Run: headless pygame with SDL's dummy video driver; simulated clock (each Clock.tick advances the game by its frame time, no real sleeping); random seed 0; keys injected as events and as key.get_pressed() state; no mouse input.
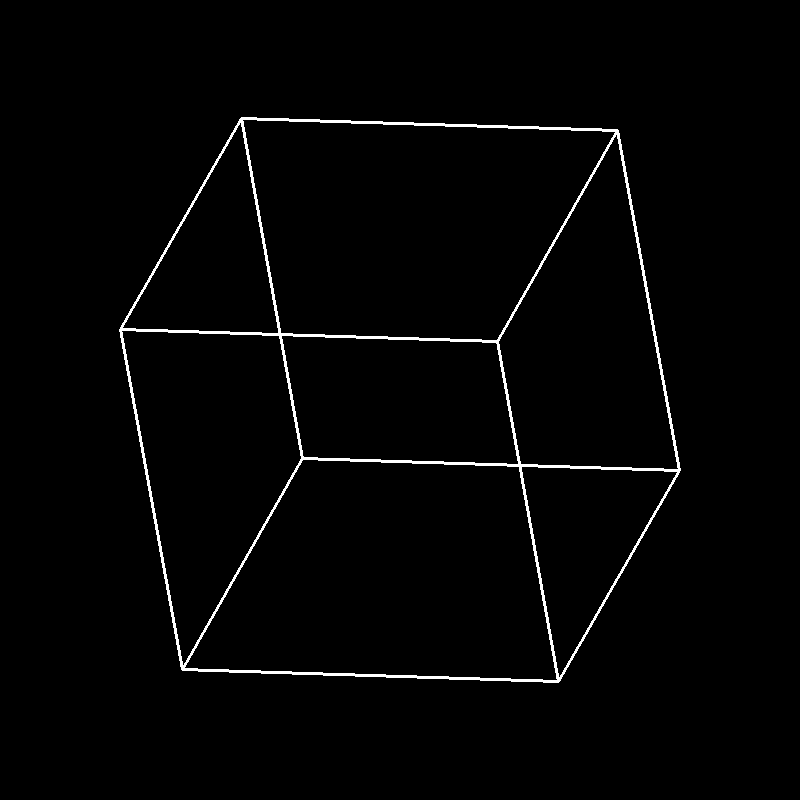
Frame 1 of 4 · flips 1–60 · no input
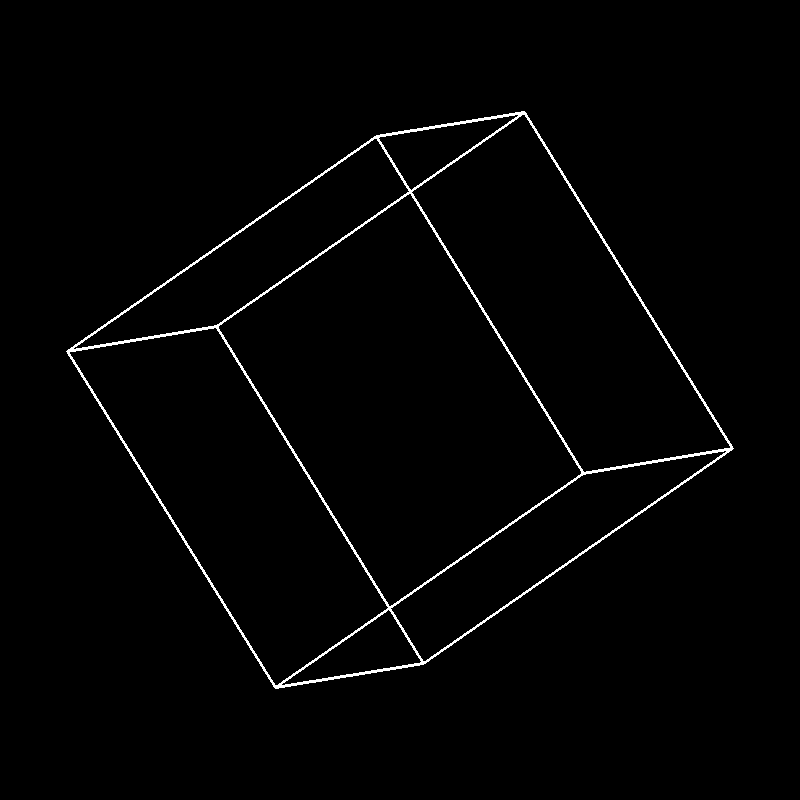
Frame 2 of 4 · flips 61–180 · tapped SPACE, RETURN · held RIGHT (→), D
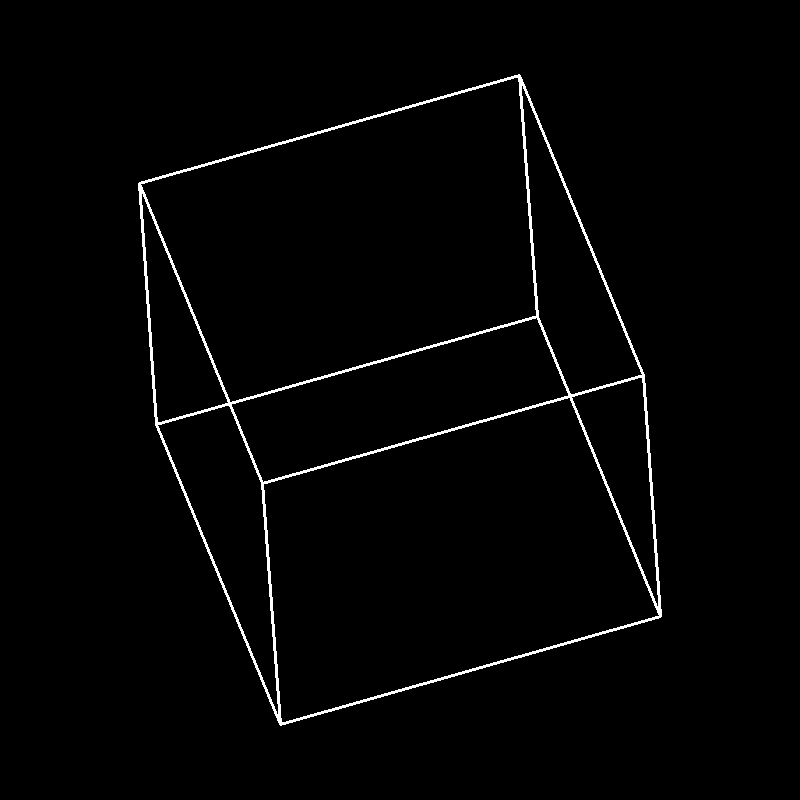
Frame 3 of 4 · flips 181–300 · held DOWN (↓), S
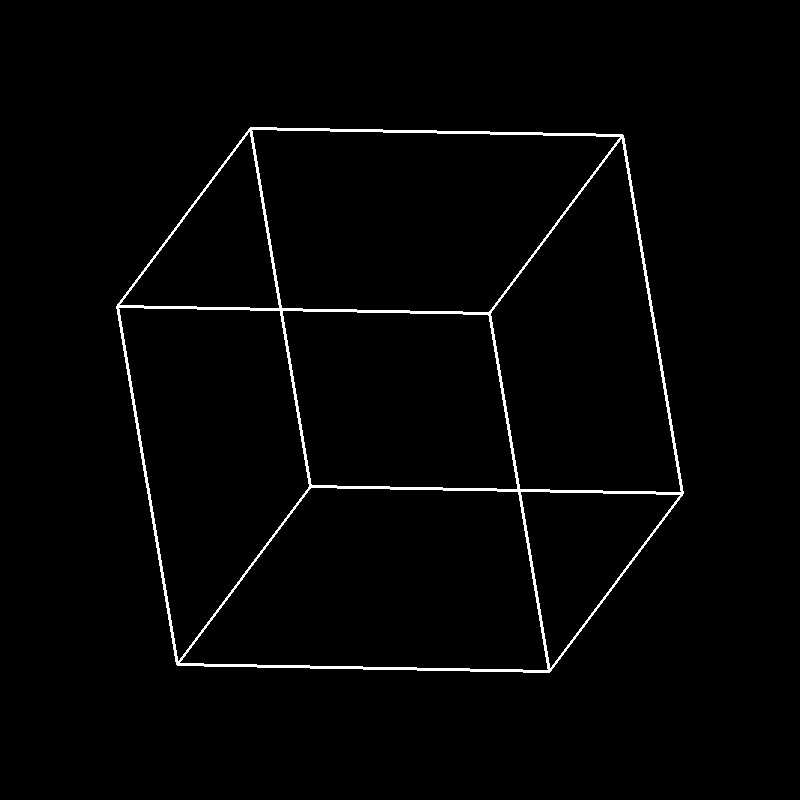
Frame 4 of 4 · flips 301–420 · held LEFT (←), A, UP (↑), W

The pygame program that drew these frames:

import pygame
import math

# CONSTANTS
WHITE = (255, 255, 255)
VELOCITY_X = 0.5
VELOCITY_Y = 0.15
VELOCITY_Z = 0.1

# creating a window
WIN_WIDTH = 800
WIN = pygame.display.set_mode((WIN_WIDTH, WIN_WIDTH))
pygame.display.set_caption("Rotating Cube")

# pygame clock
clock = pygame.time.Clock()
FPS = 60

# cube parameters
cube_x = WIN_WIDTH/2
cube_y = WIN_WIDTH/2
cube_z = 0
cube_size = WIN_WIDTH/4

verticies = [
    #[x, y, z]
    [cube_x - cube_size, cube_y - cube_size, cube_z - cube_size],
    [cube_x + cube_size, cube_y - cube_size, cube_z - cube_size],
    [cube_x + cube_size, cube_y + cube_size, cube_z - cube_size],
    [cube_x - cube_size, cube_y + cube_size, cube_z - cube_size],
    [cube_x - cube_size, cube_y - cube_size, cube_z + cube_size],
    [cube_x + cube_size, cube_y - cube_size, cube_z + cube_size],
    [cube_x + cube_size, cube_y + cube_size, cube_z + cube_size],
    [cube_x - cube_size, cube_y + cube_size, cube_z + cube_size]
]
edges = [  # lists of connected points
    [0, 1], [1, 2], [2, 3], [3, 0],  # back face
    [4, 5], [5, 6], [6, 7], [7, 4],  # front face
    [0, 4], [1, 5], [2, 6], [3, 7]  # connecting sides
]


# rotate along the x axis
def rotate_x():
    angle = VELOCITY_X / FPS * 2
    for vertex in verticies:
        y = vertex[1] - cube_y
        z = vertex[2] - cube_z
        new_y = y * math.cos(angle) - z * math.sin(angle)
        new_z = z * math.cos(angle) + y * math.sin(angle)
        vertex[1] = new_y + cube_y
        vertex[2] = new_z + cube_z


# rotate along the y axis
def rotate_y():
    angle = VELOCITY_Y / FPS * 2
    for vertex in verticies:
        x = vertex[0] - cube_x
        z = vertex[2] - cube_z
        new_x = x * math.cos(angle) - z * math.sin(angle)
        new_z = z * math.cos(angle) + x * math.sin(angle)
        vertex[0] = new_x + cube_x
        vertex[2] = new_z + cube_z


# rotate along the z axis
def rotate_z():
    angle = VELOCITY_Z / FPS * 2
    for vertex in verticies:
        x = vertex[0] - cube_x
        y = vertex[1] - cube_y
        new_x = x * math.cos(angle) - y * math.sin(angle)
        new_y = y * math.cos(angle) + x * math.sin(angle)
        vertex[0] = new_x + cube_x
        vertex[1] = new_y + cube_y


def update():
    WIN.fill((0, 0, 0))

    # rotating the cube
    rotate_x()
    rotate_y()
    rotate_z()

    # drawing the cube
    for edge in edges:
        pygame.draw.line(WIN, WHITE, (verticies[edge[0]][0], verticies[edge[0]][1]),
                         (verticies[edge[1]][0], verticies[edge[1]][1]), 3)

    pygame.display.update()
    clock.tick(FPS)


def main():
    pygame.init()
    run = True
    while run:
        update()

        for event in pygame.event.get():
            if event.type == pygame.QUIT:
                run = False
    pygame.quit()


if __name__ == "__main__":
    main()
